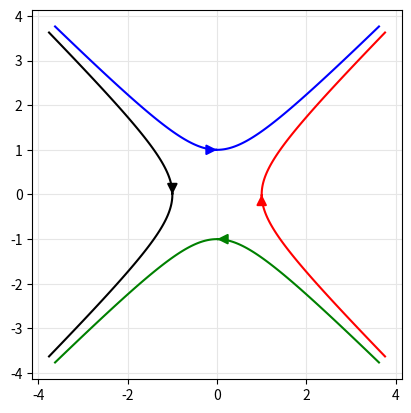

This chart was generated by the following Python code:
import numpy as np

import matplotlib.lines as mlines
import matplotlib.patches as mpatches

__all__ = ['plot_directed']

def plot_directed(ax, x, y, *args, 
                  arrow_style='-|>', 
                  mutation_scale=15, 
                  reverse=False,
                  **kwargs):
    """
    Adds an arrow at the halfway mark of the plotted line defined by x and y.
    
    Parameters
    ----------
    ax : matplotlib.axes.Axes
        The axes to draw the arrow on.
    x : array-like
        The x-coordinates of the line.
    y : array-like
        The y-coordinates of the line.
    *args : additional positional arguments
        Additional arguments passed to the plotting function.
    arrow_style : str
        The style of the arrow.
    mutation_scale : float
        The scale of the arrow.
    reverse : bool
        If True, the arrow will point in the opposite direction.
    **kwargs : keyword arguments
        Additional arguments passed to the plotting function.
    """
    
    # Make sure we have numpy arrays
    x = np.asarray(x)
    y = np.asarray(y)

    if reverse:
        x, y = x[::-1], y[::-1]

    # Get z-order
    if 'zorder' in kwargs:
        zorder = kwargs.pop('zorder')
    else:
        zorder = mlines.Line2D.zorder

    l = ax.plot(x, y, *args, zorder=zorder, **kwargs)

    # Convert x-y to axes coordinates
    tx, ty = ax.transData.transform(np.vstack([x, y]).T).T
    tx, ty = ax.transAxes.inverted().transform(np.vstack([tx, ty]).T).T

    # Find midpoint
    s = np.cumsum(np.hypot(np.diff(tx), np.diff(ty)))
    n = np.searchsorted(s, s[-1] / 2.)

    tail = np.array([x[n], y[n]])
    head = np.mean([x[n:n+2], y[n:n+2]], axis=1)

    # Add an arrow at the halfway point
    arrow = mpatches.FancyArrowPatch((tail[0], tail[1]), (head[0], head[1]),
                                    arrowstyle=arrow_style,
                                    mutation_scale=mutation_scale,
                                    zorder=zorder,
                                    color=l[0].get_color(),
                                    linewidth=l[0].get_linewidth())
    ax.add_patch(arrow)

    return l

#-------------------------------------------------------------------------------
# Testing
#-------------------------------------------------------------------------------

if __name__ == "__main__":
    import matplotlib.pyplot as plt

    fig, ax = plt.subplots()

    # Create some hyperbolic test data
    t = np.linspace(-2, 2, 100)
    x = np.sinh(t)
    y = np.cosh(t)

    ax.set_aspect('equal')

    plot_directed(ax, x, y, color='b')
    plot_directed(ax, x, -y, color='g', reverse=True)
    plot_directed(ax, y, x, color='r')
    plot_directed(ax, -y, x, color='k', reverse=True)

    ax.grid(c='0.9')

    plt.show()
